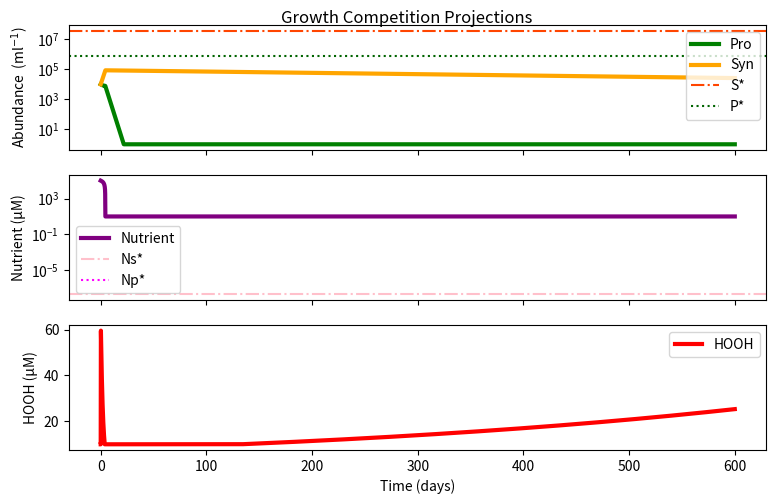
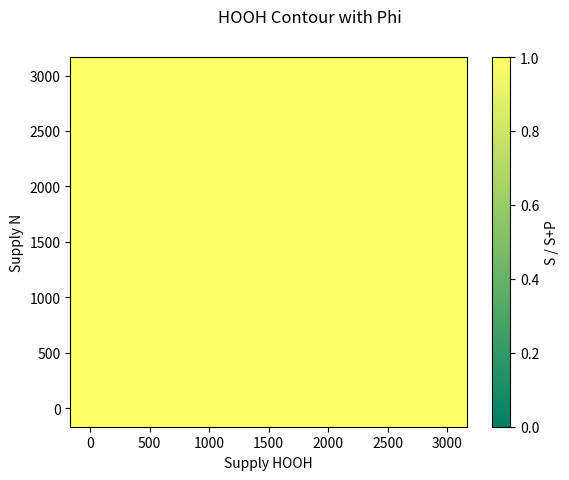

Python code for these plots, in order: (Note: this script raises an exception after producing the figures.)
#!/usr/bin/env python3
# -*- coding: utf-8 -*-
'''
name:   leaky_contour.py 

[redacted]

Goal: 
    Compete Pro and Syn on one nutrient N in leaky HOOH detox 
    Syn has worse k1 value to compensate for HOOH detox energy/size costs
    Pro has kdam caused by HOOH 
    HOOH detoxed innately (deltah) or by Syn (phi)
get coexistance in range of H and N supply rates? 

[redacted]
'''





import pandas as pd
import numpy as np
import matplotlib.pyplot as plt
from scipy import *
from scipy.integrate import odeint
import sys

##################################################3
# parameter and variable Set UP 
#############################################


step = 0.001
ndays = 600
mtimes = np.linspace(0,ndays,int(ndays/step))
SNs = np.linspace(0, 3000, num = 10)
Shs = np.linspace(0, 3000, num = 10)
Z = np.zeros((int(SNs.shape[0]),int(Shs.shape[0])),float)


#parameters
Qnp = 1#(9.4e-15*(1/(14.0))*1e+9)  #Nitrogen Quota for Pro from Bertilison 
Qns = 1#(20.0e-15*(1/(14.0))*1e+9) 
'''
k1p =  50001   #Pro alpha
k1s =  50000    #5405795040 #Syn alpha 
k2p =  0.4    #Vmax     P
k2s =  0.4  #Vmax     S  #0.300748361
ksp = k2p/k1p
kss = k2s/k1s
dp = 0.01   #pro innate delta
ds =  0.01   #syn innate delta
kdam = 5    #0.005 is other data Pro kdam value  #hooh mediated damage rate of Pro  
deltah = 0.002       #decay rate of HOOH via Syn 
phi =  0.02   #0007  #detoxification-based decay of HOOH via Syn in this case
rho =  0.002

'''
k1p =  200000     #Pro alpha
k1s =  100000    #Syn alpha 

k2p =  0.5    #Vmax     P
k2s =  0.5  #Vmax     S  #0.300748361
ksp = k2p/k1p
kss = k2s/k1s
dp = 0.002   #pro delta
ds =  0.002   #syn delta
kdam = 0.5   #hooh mediated damage rate of Pro  
deltah = 0.002       #decay rate of HOOH via Syn 
phi = 0.02    #0007  #detoxification-based decay of HOOH via Syn in this case
rho =  0.002



#empty arrays to be populated by odeint when calling leak function
P = np.array([])
S  = np.array([])
N = np.array([])
H = np.array([])
y = [P,S,N,H]

#initial values to be used for odeint start 
P0 = 1e4
S0 = 1e4
N0 = 1.0e5        #nM 
H0 = 1     #nM
inits = (P0,S0,N0,H0)

## ODE functions  to be solved with odeint 
#taken QNs and QNp out of S and P ODEs together

def leak(y,t,params):
    ksp,kss,k2,dp,ds,kdam,deltah,phi,rho,SN,Sh = params[0], params[1], params[2], params[3],params[4], params[5], params[6], params[7],params[8],params[9], params[-1]
    P,S,N,H = y[0],y[1],y[2],y[3]
    dPdt = (k2p * N /( (ksp) + N) )*P - (dp *P) - kdam*H*P
    dSdt =(k2s * N /( (kss) + N))*S - (ds *S) #- kdams*H*S      
    dNdt =  SN - ((k2p * N /( (ksp) + N) )*P* Qnp) - ((k2s * N /( (kss) + N))*S* Qns) - rho*N    
    dHdt = Sh - deltah*H  -phi*S*H  #phi being S cell-specific detox rate
    return [dPdt,dSdt,dNdt,dHdt]



##############################
#Contour and model calculations 
##############################

for (i,SN) in zip(range(SNs.shape[0]),SNs):
    for (j,Sh) in zip(range(Shs.shape[0]),Shs):
        params = [ksp,kss,k2p,k2s,dp,ds,kdam,deltah,phi,rho, SN, Sh]
        leaky  = odeint(leak, inits, mtimes, args = (params,))
        Psc = leaky[:,0]
        Ssc = leaky[:,1]
        Nsc = leaky[:,2]
        Hsc = leaky[:,3]
        #print(Z[i,j])
        if (i == 7) and (j == 4):
            Ps = leaky[:,0]
            Ss = leaky[:,1]
            Ns = leaky[:,2]
            Hs = leaky[:,3]
        Ssc_av = np.mean(Ssc[-200:])
        Psc_av = np.mean(Psc[-200:])
        ratio = (Ssc_av/( Ssc_av+ Psc_av))
        Z[i,j] = ratio
        if np.all([g <= 1e-3 for g in Psc[-200:]]) and np.all([h >= 10 for h in Ssc[-200:]]) : 
            Z[i,j] = 1
        if np.all([g >= 10 for g in Psc[-200:]]) and np.all([h <= 1e-3 for h in Ssc[-200:]]) : 
            Z[i,j] = 0
        if np.all([g <= 1e-3 for g in Psc[-200:]]) and np.all([h <= 1e-3 for h in Ssc[-200:]]) : 
            Z[i,j] = -1
        #elif Z[i,j] > 10:
            #print(i,j)
            #print(Ssc[-1],Psc[-1])
            #sys.exit()'''



#####################################

#  Graphing dynamic model 

#####################################
'''

#fig,ax1 = plt.subplots()
fig, (ax1, ax2,ax3) = plt.subplots(3,1, sharex=True, figsize=(9,5),dpi = 300)
fig.suptitle('Growth Competition Projections')
plt.subplots_adjust(wspace = 0.5, top = 0.9,bottom = 0.1)


ax1.plot(mtimes, Ps , linewidth = 3, color = 'g', label = 'Pro ') #'k1 =' + str(k1p))
ax1.plot(mtimes, Ss , linewidth = 3, color = 'orange', label = 'Syn ') #'k1 =' + str(k1s))
ax1.set(xlabel='Time (days)', ylabel='cells per ml')
#ax1.set_ylim(bottom = -20)


ax2.plot(mtimes, Ns, linewidth = 3, color = 'purple', label = "Nutrient Concentration ")
ax2.set(xlabel='Time (days)', ylabel='Nutrient [ ]')

ax3.plot(mtimes, Hs,  linewidth = 3, color = 'red', label = "HOOH concentration ")
ax3.set(xlabel='Time (days)', ylabel='HOOH [ ]')

ax1.semilogy()
ax2.semilogy()
ax3.semilogy()

#ax1.legend(loc = 'lower right')

'''


#plt.show()


##########################################################

# Calculated analytical solutions at equilibrium

##########################################################


###### coesistance equilibrium (star equations ) ###########

#Coexist
Nstar = (kss*ds)/(k2s-ds)
Hstar = (((k2p*Nstar)/(Nstar + ksp))-(dp))*(1/kdam)
Sstar = (Sh - deltah*Hstar)/(phi*Hstar)
Pstar = ((SN-rho*Nstar)*(Nstar + ksp))/(k2p*Nstar*Qnp)



#Pwin 
Nstarp = ((ksp*dp )+(ksp*kdam))/((k2p*Qnp) - dp - kdam)
Pstarp = (SN - rho*Nstarp)*((Nstarp + ksp)/((k2p*Nstarp)*Qnp))
Hstarp = Sh/(deltah+phi*Pstar)  #do we need toassume H must be 0 for P to win?????

#Swin 
Nstars = (ds*kss)/((k2s*Qns)-ds)
Sstars = (SN - rho*Nstars)*(((Nstars + kss)/(k2s*Nstars*Qns)))
Hstars = Sh/(deltah)


Nstarph = ((ksp*dp )+(ksp*kdam*Hstar))/((k2p*Qnp) - dp - (kdam*Hstar))
vHline = ((deltah)/(Pstar*kdam)*((Nstarp+ksp)/(k2p*Nstarp*Pstar*Qnp)+(dp*Pstar)))




#fig.savefig('../figures/leaky_calcs_auto',dpi=300)
fig, (ax1, ax2,ax3) = plt.subplots(3,1, sharex=True, figsize=(9,5),dpi = 300)
fig.suptitle('Growth Competition Projections')
plt.subplots_adjust(wspace = 0.5, top = 0.95, bottom = 0.1)

#fig4,  (ax1,ax2) = plt.subplots(2, 1, sharex=True,dpi = 300)
#fig4.suptitle('Pro and Syn Dynamics')
#,figsize=(9,5)
ax1.plot(mtimes, np.clip(Ps,1,np.max(Ps)) , linewidth = 3, color = 'g', label = 'Pro')
ax1.plot(mtimes, np.clip(Ss,1,np.max(Ss)), linewidth = 3, color = 'orange', label = 'Syn')

ax1.set(ylabel='Abundance  (ml$^{-1}$)')

ax2.set_ylabel('Nutrient (\u03BCM)')
ax2.plot(mtimes, np.clip(Ns,10,np.max(Ns)),linewidth = 3, color = 'purple', label = "Nutrient")

#fig2, ax3 = plt.subplots()
ax3.plot(mtimes, np.clip(Hs,10,np.max(Hs)),linewidth = 3, color = 'red', label = "HOOH")

ax3.set(xlabel='Time (days)', ylabel='HOOH (\u03BCM)')



ax1.semilogy()
ax2.semilogy()

##### graphing stars equations ############### 

ax1.axhline(Sstar,color = 'orangered', linestyle = "-.",label = 'S*')
ax1.axhline(Pstar,color = 'darkgreen', linestyle = ":",label = 'P*')
#ax2.axhline(Nstar,color = 'purple', linestyle = "-.",label = 'Nstar')

ax2.axhline(Nstars,color = 'pink', linestyle = "-.",label = 'Ns*')
ax2.axhline(Nstarp,color = 'magenta', linestyle = ":",label = 'Np*')
#ax3.axhline(Hstar,color = 'red', linestyle = "-.",label = 'H*')
#ax2.axhline(Nstars,color = 'purple', linestyle = "-.",label = 'N*s')
#ax2.axhline(Nstarp,color = 'magenta', linestyle = ":",label = 'N*p')

ax1.legend(loc = 'best')
ax2.legend(loc = 'best')
ax3.legend(loc = 'best')


#######################################
# Graphing Cotour plots from 
######################################

fig3,(ax1) = plt.subplots(sharex = True, sharey = True, dpi = 300)
fig3.suptitle('HOOH Contour with Phi')# + str(phi))
# figsize = (8,5)
grid = ax1.pcolormesh( Shs, SNs, np.where(Z == -1, np.nan, Z), vmin=0, vmax=np.max(Z), cmap = 'summer', shading= 'auto'  )  #'gouraud'
ax1.set(xlabel='Supply HOOH')
ax1.set(ylabel='Supply N')

#np.max(Z)
#ax1.axhline((rho*Nstars),color = 'purple', linestyle = "-.",label = 'SN cutoff for S ?')
#ax1.axhline((rho*Nstarp),color = 'magenta', linestyle = "-.",label = 'SN cutoff for P ?')

#ax1.axvline((vHline),color = 'c', linestyle = "-.",label = 'H cutoff?')
#ax1.axvline((Hstar*(deltah+(phi*Pstar))),color = 'b', linestyle = "-.",label = 'H cutoff?')

#fig3.legend()
fig3.colorbar(grid, cmap= 'summer',label = 'S / S+P')
#plt.colorbar.set_label('S/P+S')

fig3.savefig('../figures/no_leak_contour_f3_auto',dpi=300)

print('') #printing blank line 
#print('*** Nstars? or Sh cut off?  ***')
print('*** Done ***')